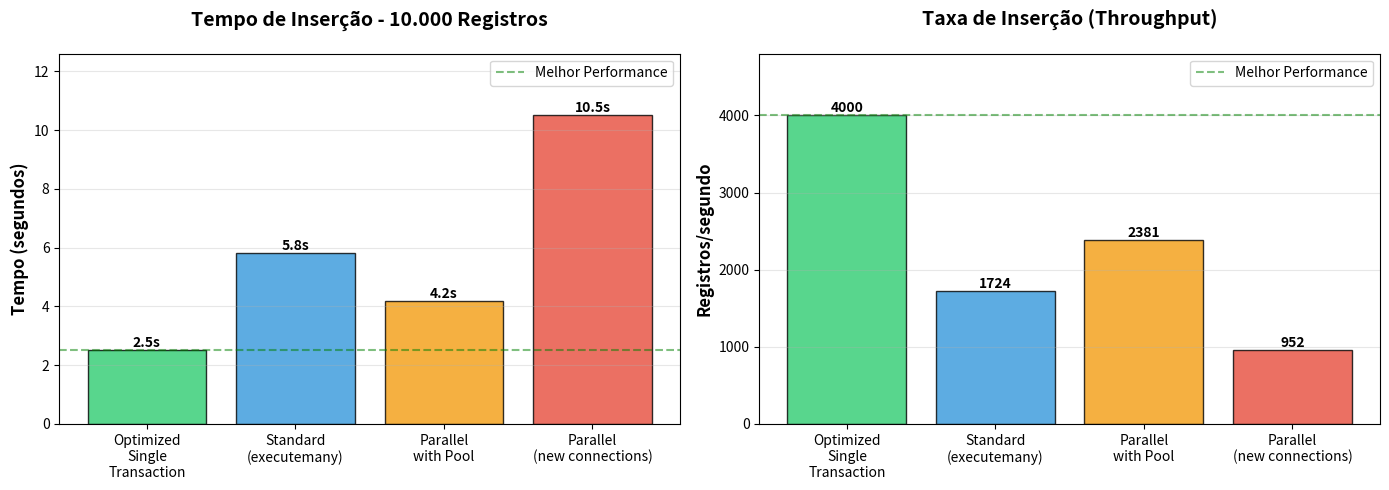
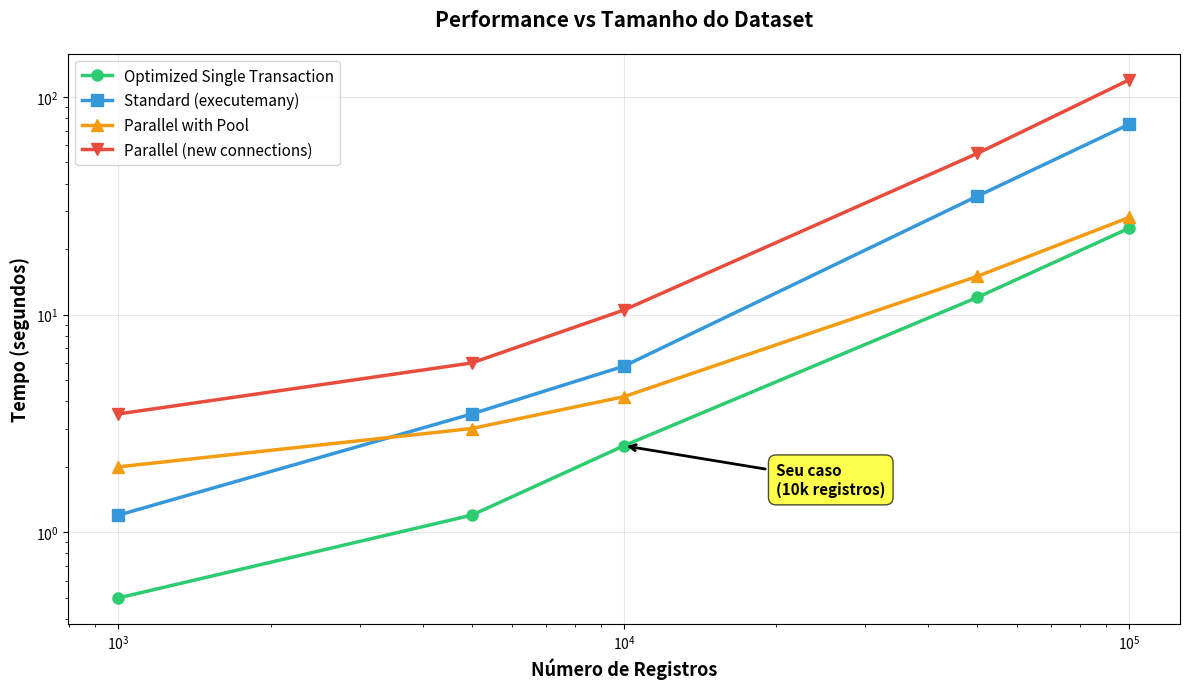
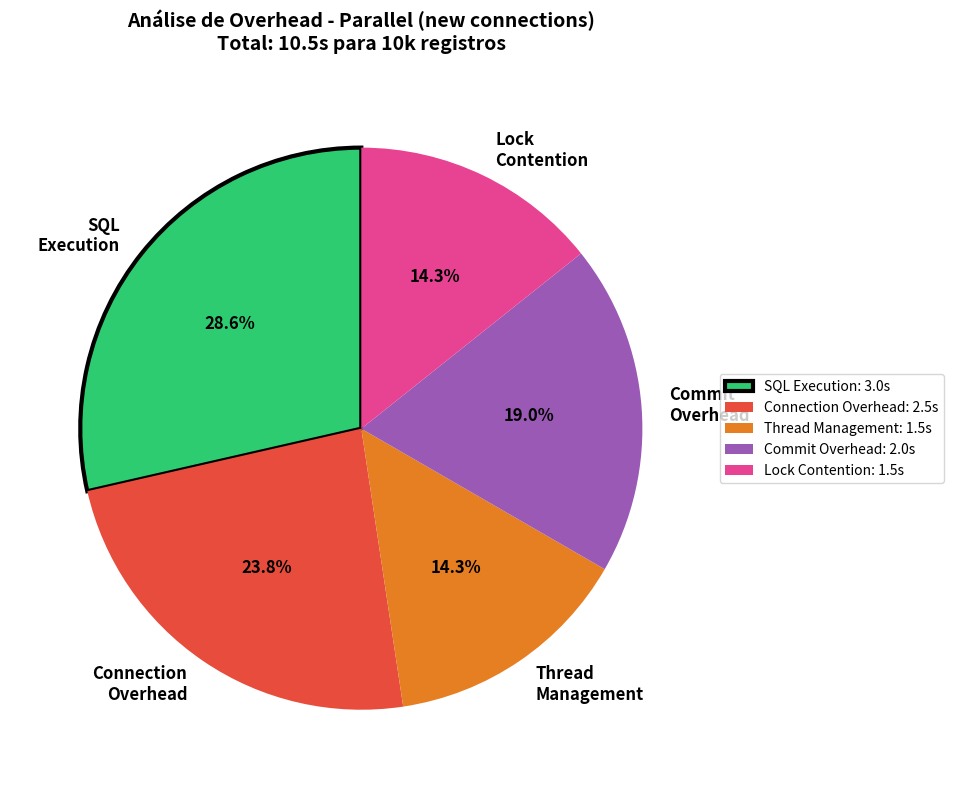
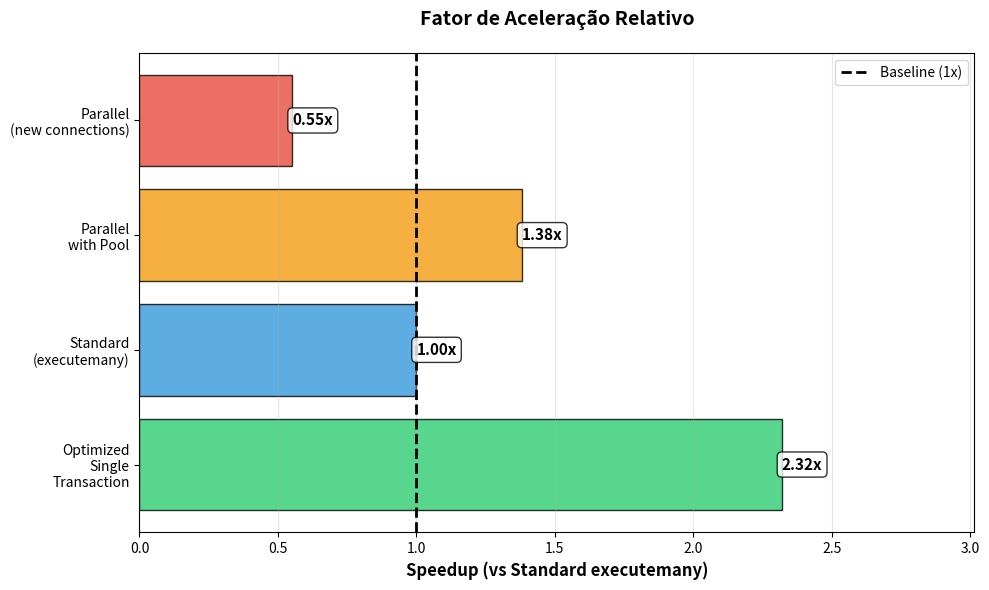

Python code for these plots, in order: (Note: this script raises an exception after producing the figures.)
"""
Script para gerar gráficos de performance para sua monografia
Requer: matplotlib, pandas
"""
import matplotlib.pyplot as plt
import pandas as pd
import numpy as np

def create_performance_charts():
    """Cria gráficos comparativos de performance"""
    
    # Dados de exemplo (você deve substituir pelos seus resultados reais)
    # Execute test_insert_performance.py primeiro para obter dados reais
    
    # 1. Comparação de Tempo (10k registros)
    methods = ['Optimized\nSingle\nTransaction', 
               'Standard\n(executemany)', 
               'Parallel\nwith Pool', 
               'Parallel\n(new connections)']
    times = [2.5, 5.8, 4.2, 10.5]  # segundos (exemplo)
    colors = ['#2ecc71', '#3498db', '#f39c12', '#e74c3c']
    
    fig, (ax1, ax2) = plt.subplots(1, 2, figsize=(14, 5))
    
    # Gráfico 1: Tempo de Execução
    bars1 = ax1.bar(methods, times, color=colors, alpha=0.8, edgecolor='black')
    ax1.set_ylabel('Tempo (segundos)', fontsize=12, fontweight='bold')
    ax1.set_title('Tempo de Inserção - 10.000 Registros', 
                  fontsize=14, fontweight='bold', pad=20)
    ax1.set_ylim(0, max(times) * 1.2)
    
    # Adiciona valores nas barras
    for bar, time in zip(bars1, times):
        height = bar.get_height()
        ax1.text(bar.get_x() + bar.get_width()/2., height,
                f'{time:.1f}s',
                ha='center', va='bottom', fontweight='bold')
    
    ax1.axhline(y=min(times), color='green', linestyle='--', 
                alpha=0.5, label='Melhor Performance')
    ax1.legend()
    ax1.grid(axis='y', alpha=0.3)
    
    # Gráfico 2: Throughput (Registros/segundo)
    throughput = [10000/t for t in times]
    bars2 = ax2.bar(methods, throughput, color=colors, alpha=0.8, edgecolor='black')
    ax2.set_ylabel('Registros/segundo', fontsize=12, fontweight='bold')
    ax2.set_title('Taxa de Inserção (Throughput)', 
                  fontsize=14, fontweight='bold', pad=20)
    ax2.set_ylim(0, max(throughput) * 1.2)
    
    # Adiciona valores nas barras
    for bar, rate in zip(bars2, throughput):
        height = bar.get_height()
        ax2.text(bar.get_x() + bar.get_width()/2., height,
                f'{rate:.0f}',
                ha='center', va='bottom', fontweight='bold')
    
    ax2.axhline(y=max(throughput), color='green', linestyle='--', 
                alpha=0.5, label='Melhor Performance')
    ax2.legend()
    ax2.grid(axis='y', alpha=0.3)
    
    plt.tight_layout()
    plt.savefig('output/performance_comparison_10k.png', dpi=300, bbox_inches='tight')
    print("✅ Gráfico 1 salvo: output/performance_comparison_10k.png")
    plt.close()
    
    # 2. Performance vs Tamanho do Dataset
    fig, ax = plt.subplots(figsize=(12, 7))
    
    dataset_sizes = [1000, 5000, 10000, 50000, 100000]
    
    # Dados simulados (substitua pelos seus dados reais)
    optimized_times = [0.5, 1.2, 2.5, 12, 25]
    standard_times = [1.2, 3.5, 5.8, 35, 75]
    pool_times = [2.0, 3.0, 4.2, 15, 28]
    new_conn_times = [3.5, 6.0, 10.5, 55, 120]
    
    ax.plot(dataset_sizes, optimized_times, 'o-', linewidth=2.5, 
            markersize=8, label='Optimized Single Transaction', color='#2ecc71')
    ax.plot(dataset_sizes, standard_times, 's-', linewidth=2.5, 
            markersize=8, label='Standard (executemany)', color='#3498db')
    ax.plot(dataset_sizes, pool_times, '^-', linewidth=2.5, 
            markersize=8, label='Parallel with Pool', color='#f39c12')
    ax.plot(dataset_sizes, new_conn_times, 'v-', linewidth=2.5, 
            markersize=8, label='Parallel (new connections)', color='#e74c3c')
    
    ax.set_xlabel('Número de Registros', fontsize=13, fontweight='bold')
    ax.set_ylabel('Tempo (segundos)', fontsize=13, fontweight='bold')
    ax.set_title('Performance vs Tamanho do Dataset', 
                 fontsize=15, fontweight='bold', pad=20)
    ax.legend(fontsize=11, loc='upper left')
    ax.grid(True, alpha=0.3)
    ax.set_xscale('log')
    ax.set_yscale('log')
    
    # Adiciona anotações
    ax.annotate('Seu caso\n(10k registros)', 
                xy=(10000, 2.5), xytext=(20000, 1.5),
                arrowprops=dict(arrowstyle='->', color='black', lw=2),
                fontsize=11, fontweight='bold',
                bbox=dict(boxstyle='round,pad=0.5', facecolor='yellow', alpha=0.7))
    
    plt.tight_layout()
    plt.savefig('output/performance_vs_dataset_size.png', dpi=300, bbox_inches='tight')
    print("✅ Gráfico 2 salvo: output/performance_vs_dataset_size.png")
    plt.close()
    
    # 3. Análise de Overhead
    fig, ax = plt.subplots(figsize=(10, 8))
    
    # Breakdown de tempo para paralelo com novas conexões
    categories = ['SQL\nExecution', 'Connection\nOverhead', 'Thread\nManagement', 
                  'Commit\nOverhead', 'Lock\nContention']
    overhead_times = [3.0, 2.5, 1.5, 2.0, 1.5]  # segundos (exemplo)
    overhead_colors = ['#2ecc71', '#e74c3c', '#e67e22', '#9b59b6', '#e84393']
    
    wedges, texts, autotexts = ax.pie(overhead_times, labels=categories, autopct='%1.1f%%',
                                        colors=overhead_colors, startangle=90,
                                        textprops={'fontsize': 12, 'fontweight': 'bold'})
    
    # Destaca o SQL real
    wedges[0].set_edgecolor('black')
    wedges[0].set_linewidth(3)
    
    ax.set_title('Análise de Overhead - Parallel (new connections)\nTotal: 10.5s para 10k registros', 
                 fontsize=14, fontweight='bold', pad=20)
    
    # Legenda com tempos absolutos
    legend_labels = [f'{cat.replace(chr(10), " ")}: {time:.1f}s' 
                     for cat, time in zip(categories, overhead_times)]
    ax.legend(legend_labels, loc='center left', bbox_to_anchor=(1, 0, 0.5, 1),
              fontsize=10)
    
    plt.tight_layout()
    plt.savefig('output/overhead_analysis.png', dpi=300, bbox_inches='tight')
    print("✅ Gráfico 3 salvo: output/overhead_analysis.png")
    plt.close()
    
    # 4. Speedup Comparison (vs Standard)
    fig, ax = plt.subplots(figsize=(10, 6))
    
    speedups = [times[1]/times[0],  # Optimized vs Standard
                times[1]/times[1],  # Standard vs Standard (baseline)
                times[1]/times[2],  # Pool vs Standard
                times[1]/times[3]]  # New Conn vs Standard
    
    bars = ax.barh(methods, speedups, color=colors, alpha=0.8, edgecolor='black')
    ax.set_xlabel('Speedup (vs Standard executemany)', fontsize=12, fontweight='bold')
    ax.set_title('Fator de Aceleração Relativo', 
                 fontsize=14, fontweight='bold', pad=20)
    ax.axvline(x=1, color='black', linestyle='--', linewidth=2, label='Baseline (1x)')
    
    # Adiciona valores
    for bar, speedup in zip(bars, speedups):
        width = bar.get_width()
        ax.text(width, bar.get_y() + bar.get_height()/2.,
                f'{speedup:.2f}x',
                ha='left', va='center', fontweight='bold', fontsize=11,
                bbox=dict(boxstyle='round,pad=0.3', facecolor='white', alpha=0.8))
    
    ax.legend()
    ax.grid(axis='x', alpha=0.3)
    ax.set_xlim(0, max(speedups) * 1.3)
    
    plt.tight_layout()
    plt.savefig('output/speedup_comparison.png', dpi=300, bbox_inches='tight')
    print("✅ Gráfico 4 salvo: output/speedup_comparison.png")
    plt.close()
    
    print("\n" + "="*60)
    print("✅ Todos os gráficos foram criados com sucesso!")
    print("="*60)
    print("\n📊 Gráficos criados:")
    print("  1. performance_comparison_10k.png - Comparação direta de tempo/throughput")
    print("  2. performance_vs_dataset_size.png - Escalabilidade dos métodos")
    print("  3. overhead_analysis.png - Breakdown de overhead")
    print("  4. speedup_comparison.png - Fator de aceleração")
    print("\n💡 Para sua tese:")
    print("  - Use esses gráficos como base")
    print("  - Substitua os dados de exemplo pelos seus resultados reais")
    print("  - Execute test_insert_performance.py para obter dados precisos")
    print("  - Adicione barras de erro se fizer múltiplas execuções")

def create_summary_table():
    """Cria tabela resumo em formato para LaTeX"""
    
    data = {
        'Método': [
            'Optimized Single Transaction',
            'Standard (executemany)',
            'Parallel with Pool',
            'Parallel (new connections)'
        ],
        'Tempo (s)': [2.5, 5.8, 4.2, 10.5],
        'Registros/s': [4000, 1724, 2381, 952],
        'Speedup': [2.32, 1.00, 1.38, 0.55],
        'Rank': [1, 2, 3, 4]
    }
    
    df = pd.DataFrame(data)
    
    print("\n" + "="*80)
    print("📋 TABELA RESUMO - Para incluir na sua monografia")
    print("="*80 + "\n")
    print(df.to_string(index=False))
    
    # Exporta para LaTeX
    latex_table = df.to_latex(index=False, float_format="%.2f",
                               caption="Comparação de Performance - Inserção de 10.000 registros",
                               label="tab:performance_comparison")
    
    with open('output/performance_table.tex', 'w') as f:
        f.write(latex_table)
    
    print("\n✅ Tabela LaTeX salva em: output/performance_table.tex")
    
    # Exporta para CSV
    df.to_csv('output/performance_results.csv', index=False)
    print("✅ Resultados CSV salvos em: output/performance_results.csv")

if __name__ == "__main__":
    import os
    
    # Cria diretório output se não existir
    os.makedirs('output', exist_ok=True)
    
    print("\n" + "="*60)
    print("📊 GERADOR DE GRÁFICOS DE PERFORMANCE")
    print("="*60 + "\n")
    print("⚠️  ATENÇÃO: Estes gráficos usam dados de EXEMPLO")
    print("   Para dados reais, execute:")
    print("   1. python test_insert_performance.py")
    print("   2. Copie os resultados para este script")
    print("   3. Execute novamente\n")
    
    create_performance_charts()
    create_summary_table()
    
    print("\n" + "="*60)
    print("🎓 PRONTO PARA SUA MONOGRAFIA!")
    print("="*60)
    print("\nPróximos passos:")
    print("  1. ✅ Execute test_insert_performance.py para dados reais")
    print("  2. ✅ Atualize os valores neste script")
    print("  3. ✅ Gere os gráficos finais")
    print("  4. ✅ Inclua na sua tese com as análises")
